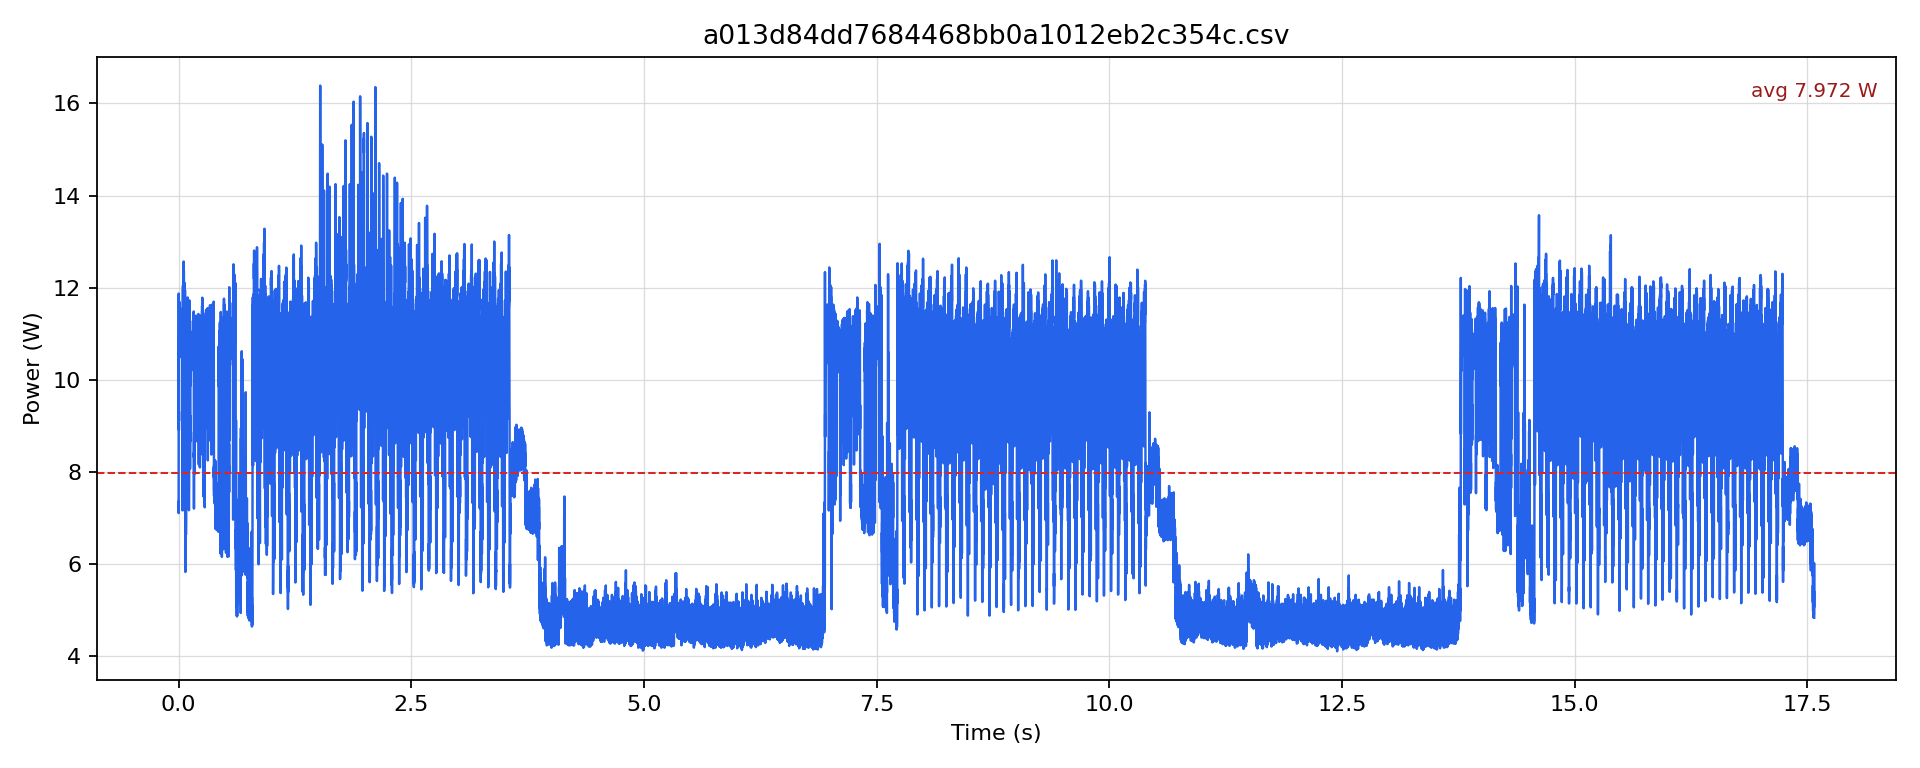

The table this chart was drawn from, first rows:
timestamp [us], current [mA], voltage [mV], power [W]
0.0, 602.5, 12205, 7.354
500.0, 582.7, 12203, 7.11
1000, 869.3, 12189, 10.6
1500, 975, 12178, 11.87
2000, 847.3, 12172, 10.31
2500, 766.8, 12169, 9.331
3000, 732.3, 12172, 8.913
3500, 765.7, 12171, 9.32
4000, 749, 12170, 9.115
4500, 885, 12161, 10.76
5000, 817, 12161, 9.935
5500, 862, 12158, 10.48
6000, 866.2, 12154, 10.53
6500, 905.9, 12152, 11.01
7000, 863, 12151, 10.49
7500, 897.5, 12149, 10.9
8000, 895.5, 12147, 10.88
8500, 918.5, 12146, 11.16
9000, 877.7, 12146, 10.66
9500, 907, 12145, 11.02
10000, 890.2, 12145, 10.81
10500, 922.6, 12145, 11.21
11000, 880.8, 12145, 10.7
11500, 908, 12145, 11.03
12000, 894.4, 12144, 10.86
12500, 962.4, 12143, 11.69
13000, 872.4, 12143, 10.59
13500, 907, 12142, 11.01
14000, 914.3, 12142, 11.1
14500, 953, 12141, 11.57
15000, 879.8, 12142, 10.68
15500, 911.1, 12141, 11.06
16000, 898.6, 12142, 10.91
16500, 916.4, 12142, 11.13
17000, 874.5, 12144, 10.62
17500, 905.9, 12144, 11
18000, 899.6, 12144, 10.93
18500, 923.7, 12145, 11.22
19000, 876.6, 12145, 10.65
19500, 904.9, 12145, 10.99
20000, 891.3, 12145, 10.82
20500, 937.3, 12144, 11.38
21000, 870.4, 12143, 10.57
21500, 921.6, 12143, 11.19
22000, 911.1, 12143, 11.06
22500, 943.6, 12143, 11.46
23000, 890.2, 12143, 10.81
23500, 910.1, 12143, 11.05
24000, 892.3, 12144, 10.84
24500, 918.5, 12143, 11.15
25000, 875.6, 12143, 10.63
25500, 904.9, 12143, 10.99
26000, 889.2, 12143, 10.8
26500, 913.2, 12142, 11.09
27000, 870.4, 12144, 10.57
27500, 903.8, 12143, 10.98
28000, 893.4, 12143, 10.85
28500, 927.9, 12145, 11.27
29000, 872.4, 12144, 10.6
29500, 914.3, 12142, 11.1
... 35,092 more rows
